Run: headless pygame with SDL's dummy video driver; simulated clock (each Clock.tick advances the game by its frame time, no real sleeping); random seed 0; keys injected as events and as key.get_pressed() state; no mouse input.
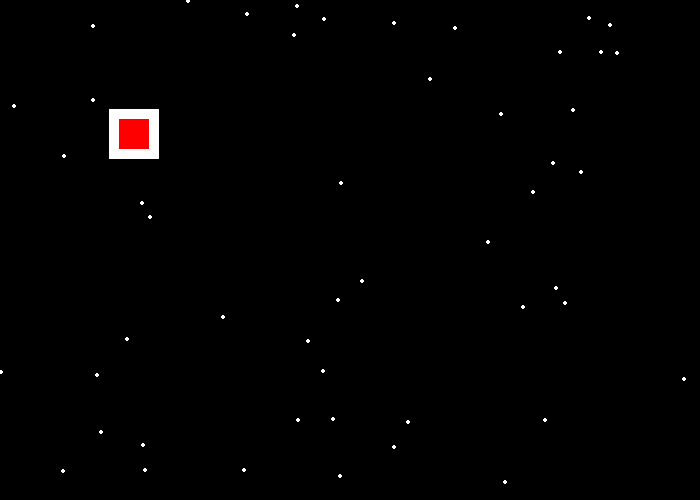
Frame 1 of 4 · flips 1–60 · no input
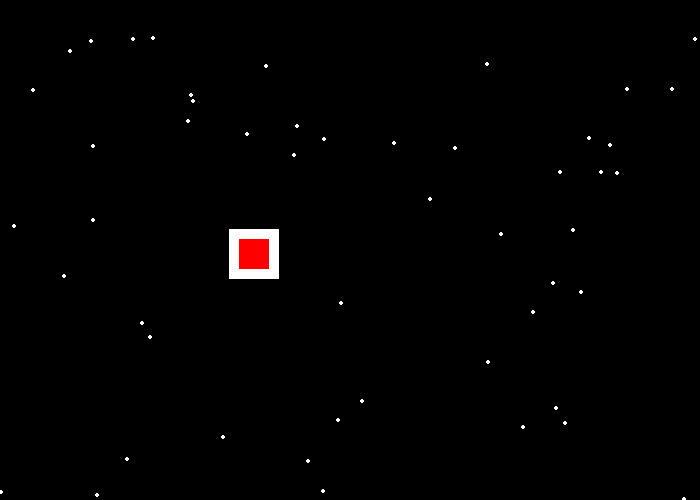
Frame 2 of 4 · flips 61–180 · tapped SPACE, RETURN · held RIGHT (→), D
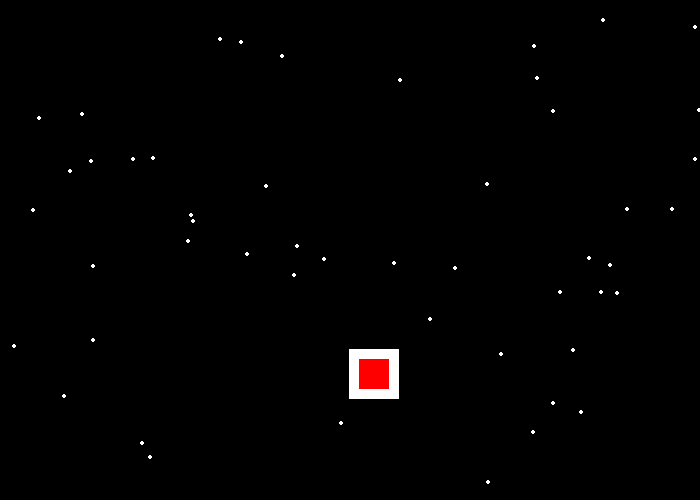
Frame 3 of 4 · flips 181–300 · held DOWN (↓), S
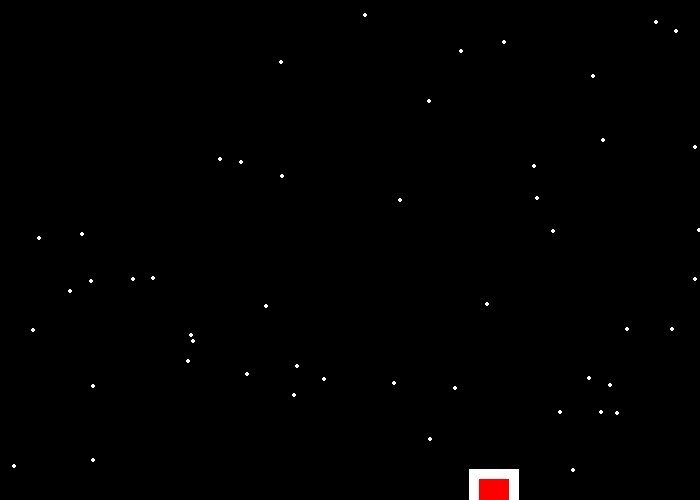
Frame 4 of 4 · flips 301–420 · held LEFT (←), A, UP (↑), W

The pygame program that drew these frames:

#Import Library
import pygame
import random

# A bouncing rectangle on the borders of the window. With keys + or - x,y,c,y you can change the speed for axes 
# ALSO in the background we have stars falling



#Iitialize the game engine
pygame.init()

#https://www.webfx.com/web-design/color-picker/
BLACK=(0,0,0)
WHITE=(255,255,255)
GREEN=(0,255,0)
RED=(255,0,0)
BLUE=(0,0,255)

pi=3.141592

#size is given as a list
size=(700,500)

screen=pygame.display.set_mode(size)
pygame.display.set_caption("MscGamingDemo")


done = False

clock=pygame.time.Clock()

rect_x=50
rect_y=50
rect_change_x=1
rect_change_y=1

snow_list=[]
for i in range(50):
    x=random.randrange(0,700)
    y=random.randrange(0,500)
    snow_list.append([x,y])

while not done:
    #-> CAPTURE EVENTS Section
    for event in pygame.event.get():
        if event.type==pygame.QUIT:
            done=True
        elif event.type==pygame.KEYDOWN:
            if event.key==pygame.K_KP_PLUS:
                rect_change_x=rect_change_x*2
                print("plus")
            elif event.key==pygame.K_KP_MINUS:
                rect_change_x=rect_change_x/2
                print("Minus")

    # Game Logic Section
    if rect_x > 700 or rect_x < 0:
        #rect_x=0
        rect_change_x=rect_change_x * -1

    if rect_y > 500 or rect_y < 0:
        #rect_y=0
        rect_change_y= rect_change_y * -1

    


    # Drawing Logic Section

    screen.fill(BLACK)

    for i in range(len(snow_list)):
        pygame.draw.circle(screen,WHITE,snow_list[i],2)
        snow_list[i][1]+=1
        if snow_list[i][1]>500:
            #reset
            x=random.randrange(0,700)
            snow_list[i][0]=x
            snow_list[i][1]=0
    
    pygame.draw.rect(screen,WHITE,[rect_x,rect_y,50,50])
    pygame.draw.rect(screen,RED, [rect_x+10,rect_y+10,30,30])
    rect_x+=rect_change_x
    rect_y+=rect_change_y
    
    

    pygame.display.flip()
    #set fps
    clock.tick(60)
